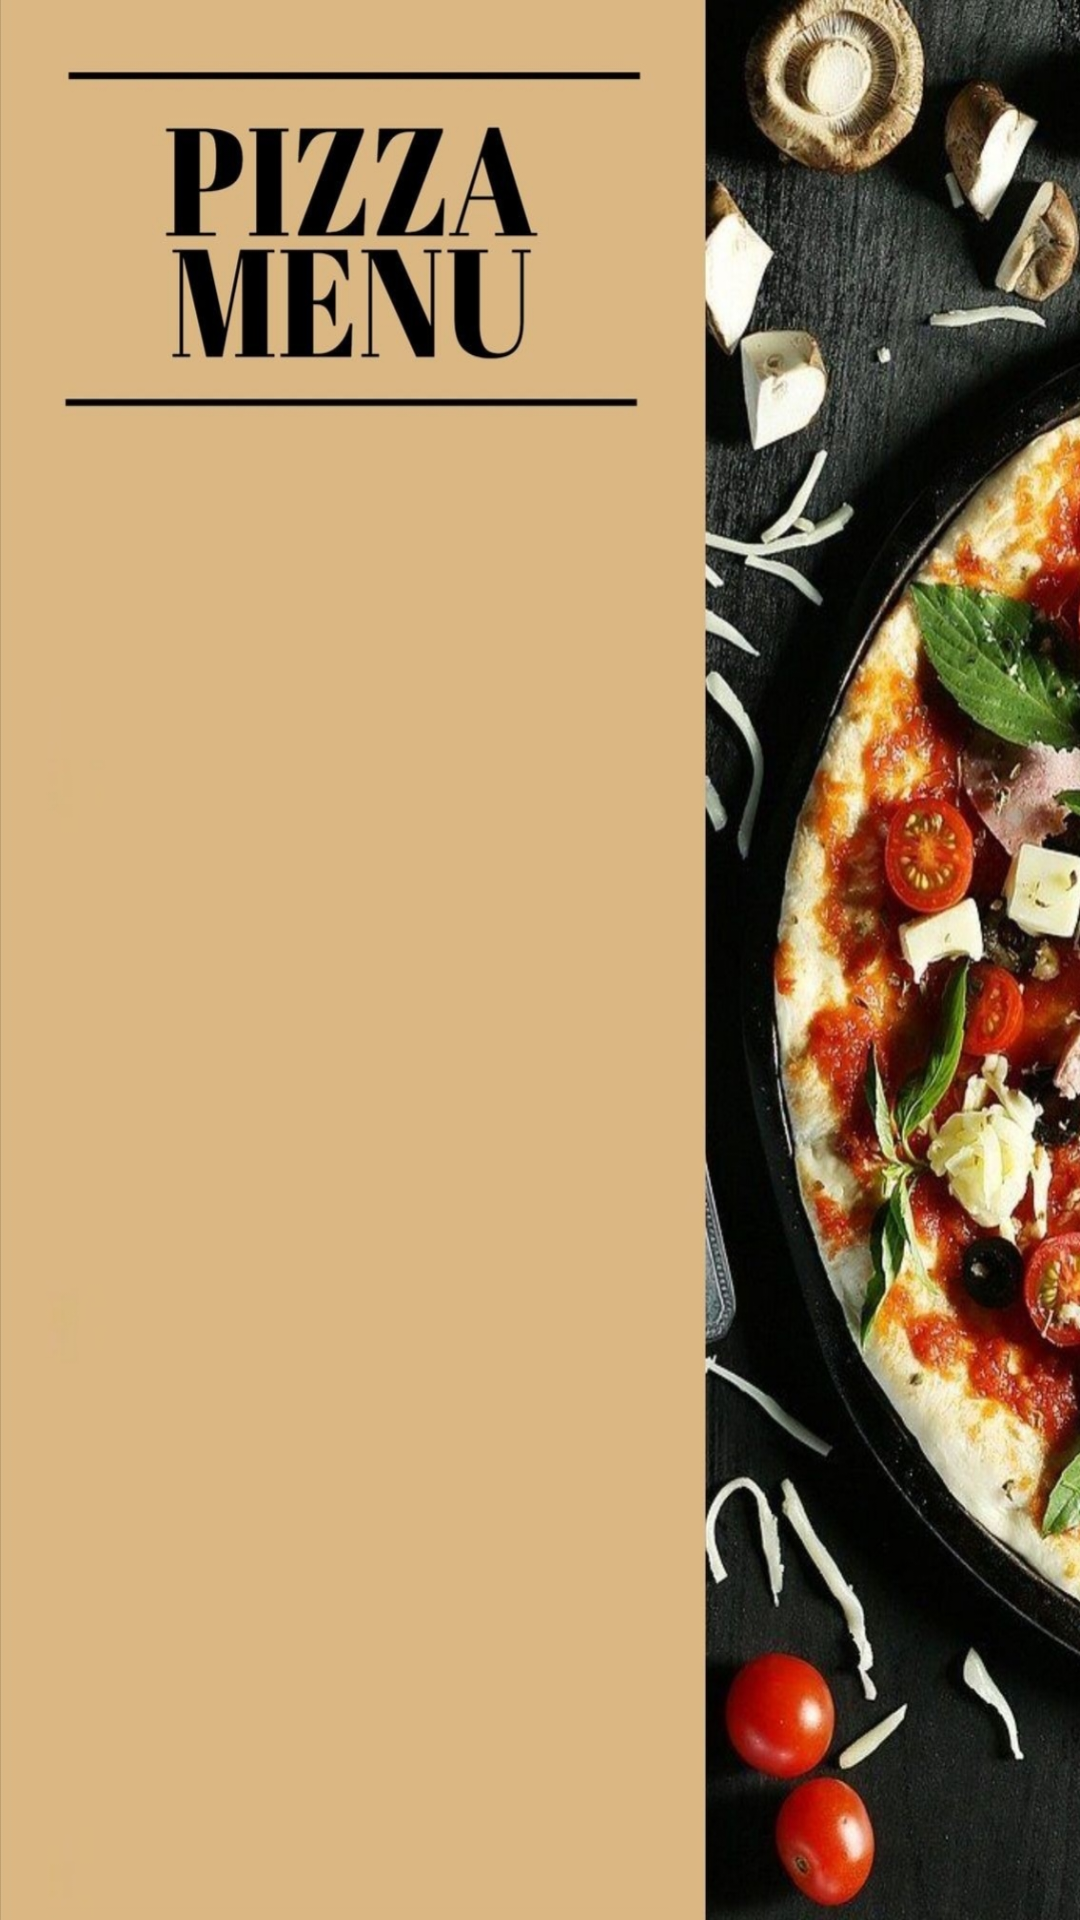

Here is an Android app screen rendered from its layout file. Give the layout XML and the strings, colors and styles it references.
<!-- AndroidManifest.xml: application theme Theme.ColomboPizza -->
<!-- res/layout/activity_menu2.xml -->
<?xml version="1.0" encoding="utf-8"?>
<LinearLayout xmlns:android="http://schemas.android.com/apk/res/android"
    xmlns:app="http://schemas.android.com/apk/res-auto"
    xmlns:tools="http://schemas.android.com/tools"
    android:layout_width="match_parent"
    android:layout_height="match_parent"
    android:background="@drawable/menu2"
    tools:context=".Menu2">

    <ListView
        android:id="@+id/listProducts"
        android:layout_width="match_parent"
        android:layout_height="match_parent"
        android:layout_marginTop="32dp"
        android:layout_marginEnd="24dp"
        app:layout_constraintEnd_toEndOf="parent"
        app:layout_constraintTop_toBottomOf="@+id/textView" />
</LinearLayout>
<!-- resources referenced by this layout -->
<resources>
  <!-- drawable menu2: jpg bitmap (drawable, 328796 bytes) -->
  <style name="Theme.ColomboPizza" parent="Theme.MaterialComponents.Light.NoActionBar">
          
          <item name="colorPrimary">@color/newred</item>
          <item name="colorPrimaryVariant">@color/newred</item>
          <item name="colorOnPrimary">@color/white</item>
          
          <item name="colorSecondary">@color/teal_200</item>
          <item name="colorSecondaryVariant">@color/teal_700</item>
          <item name="colorOnSecondary">@color/white</item>
          
          <item name="android:statusBarColor" tools:targetApi="l">?attr/colorPrimaryVariant</item>
          
      </style>
  <color name="newred">#FF0000</color>
  <color name="white">#FFFFFFFF</color>
  <color name="teal_200">#FF03DAC5</color>
  <color name="teal_700">#FF018786</color>
</resources>
